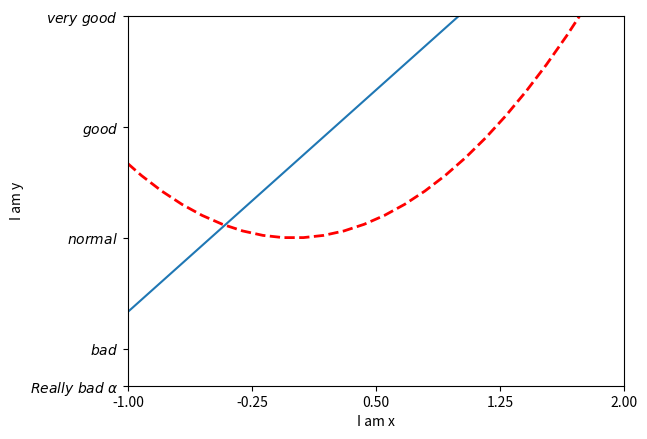

Python code for this plot:
import matplotlib.pyplot as plt
import numpy as np
x = np.linspace(-3,3,50)
y1 = 2*x+1
y2 = x**2

#绘制在同一个figure中
plt.figure()
plt.plot(x,y1)
plt.plot(x,y2,color='red',linewidth = 2.0,linestyle = '--')#指定颜色,线宽和线型

#截取x,y的某一部分
plt.xlim((-1,2))
plt.ylim((-2,3))
#设置x,y的坐标描述标签
plt.xlabel("I am x")
plt.ylabel("I am y")
#设置x刻度的间隔
new_ticks = np.linspace(-1,2,5)
print(new_ticks)
plt.xticks(new_ticks)
plt.yticks([-2, -1.5, 0, 1.5, 3],
           [r'$Really\ bad\ \alpha$', r'$bad$', r'$normal$', r'$good$', r'$very\ good$'])#r表示正则化,$$表示用数学字体输出

plt.show()

